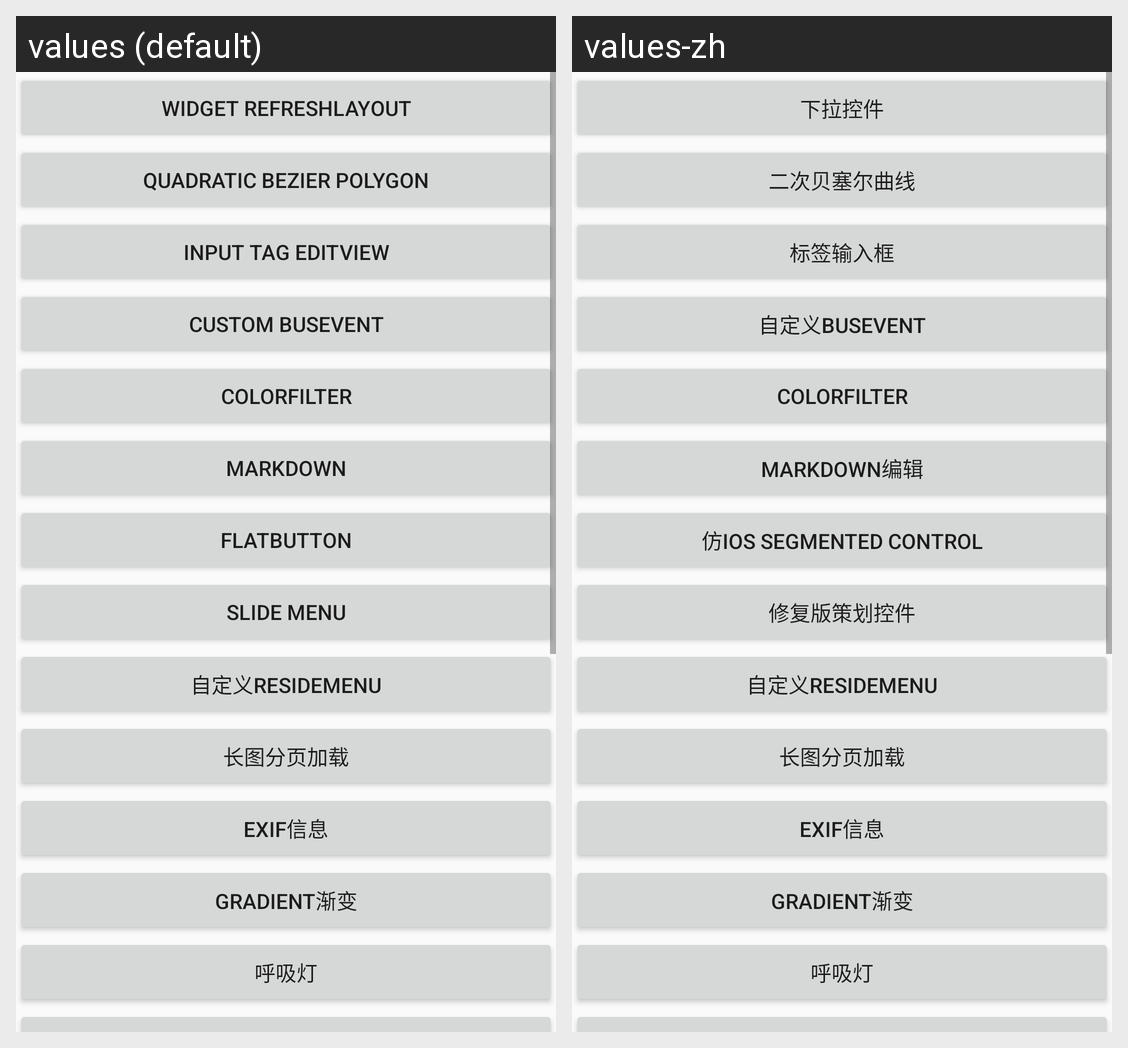

Translations of the strings shown on this Android screen, per locale in the grid:
Android screen res/layout/activity_main.xml rendered under 2 locales, left to right: values (default), values-zh. Device: Nexus 5 (rendered at 1080×1920; each locale shown at half size, 540×960, under a caption strip naming it); theme AppTheme.
Strings drawn on this screen, with the default value and each locale's value (text and hints the layout hard-codes, and strings that could not be matched under every locale, appear in the picture but are not listed):

widget_refresh_layout
  values: Widget RefreshLayout
  values-zh: 下拉控件

quadratic_bezier_polygon
  values: Quadratic Bezier Polygon
  values-zh: 二次贝塞尔曲线

tag_input
  values: Input Tag EditView
  values-zh: 标签输入框

busevent
  values: Custom BusEvent
  values-zh: 自定义BusEvent

colorfilter
  values: ColorFilter
  values-zh: ColorFilter

title_activity_markdown_demo
  values: Markdown
  values-zh: Markdown编辑

flat_button
  values: FlatButton
  values-zh: 仿iOS Segmented Control

slide_menu
  values: Slide Menu
  values-zh: 修复版策划控件
